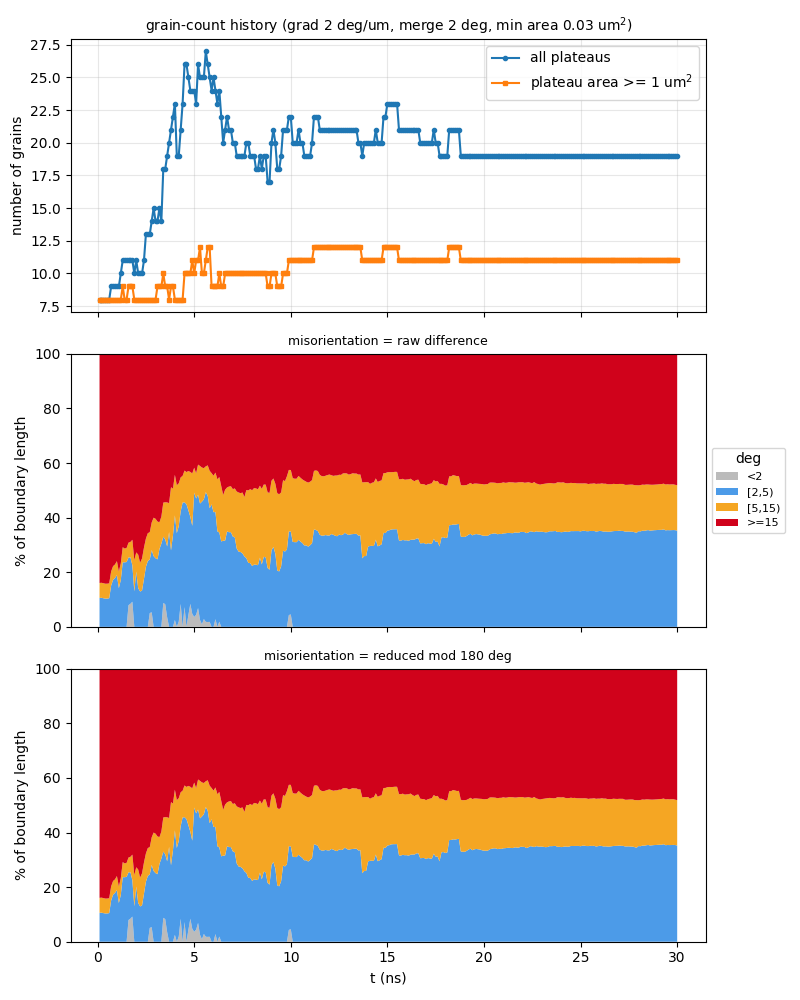

Source data for this figure (header and first rows):
t_ns, step, file, n_grains, n_ge1um2, n_boundaries, boundary_length_um, plateau_area_frac, mean_grain_area_um2, pct_raw_<2, pct_raw_[2,5), pct_raw_[5,15), pct_raw_>=15, mean_raw_deg, pct_sym_<2, pct_sym_[2,5), pct_sym_[5,15), pct_sym_>=15, mean_sym_deg
0.1, 10, a0_up250ms_v2_kt3pcgkm_s10.vtu, 8, 8, 15, 46.08, 0.8619, 10.77, 0, 10.6, 5.471, 83.93, 53, 0, 10.6, 5.471, 83.93, 49.57
0.2, 20, a0_up250ms_v2_kt3pcgkm_s20.vtu, 8, 8, 15, 45.87, 0.8622, 10.78, 0, 10.65, 5.496, 83.86, 52.93, 0, 10.65, 5.496, 83.86, 49.53
0.3, 30, a0_up250ms_v2_kt3pcgkm_s30.vtu, 8, 8, 15, 45.82, 0.8618, 10.77, 0, 10.48, 5.502, 84.02, 53.19, 0, 10.48, 5.502, 84.02, 49.77
0.4, 40, a0_up250ms_v2_kt3pcgkm_s40.vtu, 8, 8, 15, 46.35, 0.8588, 10.73, 0, 10.36, 5.44, 84.2, 53.07, 0, 10.36, 5.44, 84.2, 49.69
0.5, 50, a0_up250ms_v2_kt3pcgkm_s50.vtu, 8, 8, 15, 46.33, 0.8549, 10.69, 0, 10.37, 5.442, 84.19, 53.3, 0, 10.37, 5.442, 84.19, 49.91
0.6, 60, a0_up250ms_v2_kt3pcgkm_s60.vtu, 8, 8, 15, 46.33, 0.8491, 10.61, 0, 10.48, 5.441, 84.08, 53.18, 0, 10.48, 5.441, 84.08, 49.81
0.7, 70, a0_up250ms_v2_kt3pcgkm_s70.vtu, 9, 8, 16, 48.85, 0.8418, 9.354, 0, 15.11, 5.162, 79.73, 50.59, 0, 15.11, 5.162, 79.73, 47.38
0.8, 80, a0_up250ms_v2_kt3pcgkm_s80.vtu, 9, 8, 16, 50.18, 0.8343, 9.27, 0, 17.2, 5.025, 77.78, 49.38, 0, 17.2, 5.025, 77.78, 46.29
0.9, 90, a0_up250ms_v2_kt3pcgkm_s90.vtu, 9, 8, 16, 51.08, 0.8247, 9.163, 0, 17.89, 4.953, 77.16, 48.93, 0, 17.89, 4.953, 77.16, 45.89
1, 100, a0_up250ms_v2_kt3pcgkm_s100.vtu, 9, 8, 16, 51.84, 0.8163, 9.07, 0, 18.94, 5.126, 75.94, 48.09, 0, 18.94, 5.126, 75.94, 45.11
1.1, 110, a0_up250ms_v2_kt3pcgkm_s110.vtu, 9, 8, 16, 49.57, 0.8074, 8.971, 0, 14.19, 6.051, 79.76, 50.39, 0, 14.19, 6.051, 79.76, 47.27
1.2, 120, a0_up250ms_v2_kt3pcgkm_s120.vtu, 10, 8, 17, 52.15, 0.8002, 8.002, 0, 17.14, 6.087, 76.77, 48.43, 0, 17.14, 6.087, 76.77, 45.47
1.3, 130, a0_up250ms_v2_kt3pcgkm_s130.vtu, 11, 9, 19, 55.27, 0.7899, 7.181, 0, 23.64, 5.532, 70.83, 45.36, 0, 23.64, 5.532, 70.83, 42.57
1.4, 140, a0_up250ms_v2_kt3pcgkm_s140.vtu, 11, 8, 20, 54.94, 0.7791, 7.083, 0, 23.63, 5.037, 71.33, 45.77, 0, 23.63, 5.037, 71.33, 42.9
1.5, 150, a0_up250ms_v2_kt3pcgkm_s150.vtu, 11, 8, 20, 55.98, 0.7704, 7.004, 0, 23.74, 5.129, 71.13, 45.74, 0, 23.74, 5.129, 71.13, 42.93
1.6, 160, a0_up250ms_v2_kt3pcgkm_s160.vtu, 11, 9, 20, 60.96, 0.7636, 6.942, 7.946, 17.44, 5.447, 69.17, 44.25, 7.946, 17.44, 5.447, 69.17, 41.57
1.7, 170, a0_up250ms_v2_kt3pcgkm_s170.vtu, 11, 9, 21, 63.89, 0.7538, 6.853, 8.444, 17.02, 5.628, 68.91, 44.08, 8.444, 17.02, 5.628, 68.91, 41.52
1.8, 180, a0_up250ms_v2_kt3pcgkm_s180.vtu, 11, 9, 21, 66.32, 0.7464, 6.786, 9.21, 13.27, 9.423, 68.1, 44.17, 9.21, 13.27, 9.423, 68.1, 41.3
1.9, 190, a0_up250ms_v2_kt3pcgkm_s190.vtu, 10, 8, 19, 60.03, 0.7357, 7.357, 0, 12.99, 11.39, 75.62, 48.55, 0, 12.99, 11.39, 75.62, 45.77
2, -1, a0_up250ms_v2_kt3pcgkm_t200.vtu, 11, 8, 21, 63.22, 0.7262, 6.602, 0, 20.22, 7.04, 72.74, 46.79, 0, 20.22, 7.04, 72.74, 44.06
2.1, 210, a0_up250ms_v2_kt3pcgkm_s210.vtu, 10, 8, 19, 60.78, 0.7217, 7.217, 0, 14.2, 12.25, 73.55, 47.66, 0, 14.2, 12.25, 73.55, 44.57
2.2, 220, a0_up250ms_v2_kt3pcgkm_s220.vtu, 10, 8, 19, 62.04, 0.7184, 7.184, 0, 12.93, 10.56, 76.51, 50.31, 0, 12.93, 10.56, 76.51, 47.15
2.3, 230, a0_up250ms_v2_kt3pcgkm_s230.vtu, 10, 8, 19, 59.95, 0.7117, 7.117, 0, 13.29, 11.76, 74.94, 49.13, 0, 13.29, 11.76, 74.94, 45.87
2.4, 240, a0_up250ms_v2_kt3pcgkm_s240.vtu, 11, 8, 21, 63.47, 0.7036, 6.396, 0, 17.58, 11.45, 70.98, 46.43, 0, 17.58, 11.45, 70.98, 43.48
2.5, 250, a0_up250ms_v2_kt3pcgkm_s250.vtu, 13, 8, 24, 67.07, 0.6999, 5.384, 0, 21.97, 10.36, 67.68, 44.84, 0, 21.97, 10.36, 67.68, 41.58
2.6, 260, a0_up250ms_v2_kt3pcgkm_s260.vtu, 13, 8, 24, 69.62, 0.6888, 5.299, 0, 24.11, 10.19, 65.69, 43.27, 0, 24.11, 10.19, 65.69, 40.66
2.7, 270, a0_up250ms_v2_kt3pcgkm_s270.vtu, 13, 8, 25, 67.75, 0.667, 5.131, 5.058, 19.62, 9.975, 65.35, 43.13, 5.058, 19.62, 9.975, 65.35, 40.53
2.8, 280, a0_up250ms_v2_kt3pcgkm_s280.vtu, 14, 8, 26, 73.74, 0.6433, 4.595, 5.327, 22.79, 10.12, 61.77, 40.8, 5.327, 22.79, 10.12, 61.77, 38.28
2.9, 290, a0_up250ms_v2_kt3pcgkm_s290.vtu, 15, 8, 27, 75.28, 0.6198, 4.132, 0, 25.91, 14.06, 60.02, 39.97, 0, 25.91, 14.06, 60.02, 37.11
3, 300, a0_up250ms_v2_kt3pcgkm_s300.vtu, 14, 8, 26, 72.48, 0.5984, 4.274, 0, 25.12, 14.44, 60.43, 41.04, 0, 25.12, 14.44, 60.43, 37.78
3.1, 310, a0_up250ms_v2_kt3pcgkm_s310.vtu, 14, 9, 26, 72.29, 0.5719, 4.085, 0, 24.73, 13.84, 61.43, 40.53, 0, 24.73, 13.84, 61.43, 37.66
3.2, 320, a0_up250ms_v2_kt3pcgkm_s320.vtu, 15, 9, 28, 74.84, 0.5408, 3.606, 0, 28.46, 9.85, 61.69, 41.25, 0, 28.46, 9.85, 61.69, 38.2
3.3, 330, a0_up250ms_v2_kt3pcgkm_s330.vtu, 14, 9, 25, 75.93, 0.5217, 3.727, 0, 30.47, 9.884, 59.65, 40.24, 0, 30.47, 9.884, 59.65, 36.78
3.4, 340, a0_up250ms_v2_kt3pcgkm_s340.vtu, 18, 10, 34, 85.74, 0.5048, 2.805, 8.75, 24.26, 12.49, 54.5, 36.78, 8.75, 24.26, 12.49, 54.5, 33.91
3.5, 350, a0_up250ms_v2_kt3pcgkm_s350.vtu, 18, 9, 35, 86.29, 0.4951, 2.751, 8.277, 23.74, 13.62, 54.37, 36.65, 8.277, 23.74, 13.62, 54.37, 34.09
3.6, 360, a0_up250ms_v2_kt3pcgkm_s360.vtu, 19, 9, 37, 87.79, 0.4761, 2.506, 3.515, 25.95, 16.1, 54.44, 36.84, 3.515, 25.95, 16.1, 54.44, 34.48
3.7, 370, a0_up250ms_v2_kt3pcgkm_s370.vtu, 20, 8, 42, 89.15, 0.4643, 2.322, 0, 34.72, 10.6, 54.68, 36.62, 0, 34.72, 10.6, 54.68, 34.47
3.8, 380, a0_up250ms_v2_kt3pcgkm_s380.vtu, 21, 9, 44, 93.12, 0.4369, 2.08, 0, 28.01, 23.14, 48.86, 33.71, 0, 28.01, 23.14, 48.86, 31.2
3.9, 390, a0_up250ms_v2_kt3pcgkm_s390.vtu, 22, 9, 45, 98.98, 0.4272, 1.942, 0, 33.47, 17.1, 49.43, 33.94, 0, 33.47, 17.1, 49.43, 31.3
4, 400, a0_up250ms_v2_kt3pcgkm_s400.vtu, 23, 8, 47, 106.3, 0.4118, 1.79, 2.509, 38.3, 14.88, 44.31, 30.57, 2.509, 38.3, 14.88, 44.31, 28.44
4.1, 410, a0_up250ms_v2_kt3pcgkm_s410.vtu, 19, 8, 38, 97.54, 0.3974, 2.091, 0, 34.35, 17.51, 48.14, 33.14, 0, 34.35, 17.51, 48.14, 30.62
4.2, 420, a0_up250ms_v2_kt3pcgkm_s420.vtu, 19, 8, 38, 100.7, 0.3913, 2.059, 1.89, 35.01, 15.67, 47.43, 32.04, 1.89, 35.01, 15.67, 47.43, 29.92
4.3, 430, a0_up250ms_v2_kt3pcgkm_s430.vtu, 21, 8, 42, 106.3, 0.3818, 1.818, 8.418, 33.92, 12.4, 45.26, 30.59, 8.418, 33.92, 12.4, 45.26, 28.4
4.4, 440, a0_up250ms_v2_kt3pcgkm_s440.vtu, 23, 8, 49, 109.5, 0.3926, 1.707, 0, 45.51, 9.786, 44.7, 30.34, 0, 45.51, 9.786, 44.7, 28.34
4.5, 450, a0_up250ms_v2_kt3pcgkm_s450.vtu, 26, 10, 56, 114.6, 0.3872, 1.489, 7.23, 38.39, 11.61, 42.77, 29.2, 7.23, 38.39, 11.61, 42.77, 27.21
4.6, 460, a0_up250ms_v2_kt3pcgkm_s460.vtu, 26, 10, 55, 114.6, 0.3874, 1.49, 0, 44.91, 11.79, 43.31, 29.57, 0, 44.91, 11.79, 43.31, 27.64
4.7, 470, a0_up250ms_v2_kt3pcgkm_s470.vtu, 25, 10, 53, 113.9, 0.3992, 1.597, 4.375, 38.27, 14.43, 42.92, 29.41, 4.375, 38.27, 14.43, 42.92, 27.39
4.8, 480, a0_up250ms_v2_kt3pcgkm_s480.vtu, 24, 10, 53, 111.6, 0.4066, 1.694, 8.437, 31.82, 16.47, 43.27, 29.39, 8.437, 31.82, 16.47, 43.27, 27.57
4.9, 490, a0_up250ms_v2_kt3pcgkm_s490.vtu, 24, 11, 52, 114.5, 0.404, 1.683, 4.749, 32.25, 19.18, 43.82, 30.74, 4.749, 32.25, 19.18, 43.82, 28.2
5, -1, a0_up250ms_v2_kt3pcgkm_t500.vtu, 24, 10, 53, 118.2, 0.409, 1.704, 3.619, 45.52, 9.15, 41.72, 28.93, 3.619, 45.52, 9.15, 41.72, 26.85
5.1, 510, a0_up250ms_v2_kt3pcgkm_s510.vtu, 23, 11, 50, 116.8, 0.4027, 1.751, 4.415, 42.59, 9.235, 43.76, 29.78, 4.415, 42.59, 9.235, 43.76, 27.94
5.2, 520, a0_up250ms_v2_kt3pcgkm_s520.vtu, 26, 11, 55, 129, 0.4008, 1.541, 6.886, 41.51, 11.01, 40.59, 28, 6.886, 41.51, 11.01, 40.59, 26.23
5.3, 530, a0_up250ms_v2_kt3pcgkm_s530.vtu, 25, 12, 54, 124.7, 0.4014, 1.605, 2.541, 42.63, 13.74, 41.09, 28.26, 2.541, 42.63, 13.74, 41.09, 26.83
5.4, 540, a0_up250ms_v2_kt3pcgkm_s540.vtu, 25, 10, 55, 120, 0.4034, 1.614, 0.908, 44.94, 12.5, 41.65, 28.79, 0.908, 44.94, 12.5, 41.65, 27.1
5.5, 550, a0_up250ms_v2_kt3pcgkm_s550.vtu, 25, 10, 54, 118.5, 0.4052, 1.621, 2.85, 43.83, 11.46, 41.87, 28.91, 2.85, 43.83, 11.46, 41.87, 27.2
5.6, 560, a0_up250ms_v2_kt3pcgkm_s560.vtu, 27, 11, 62, 125.4, 0.408, 1.511, 1.817, 47.53, 9.43, 41.22, 28.44, 1.817, 47.53, 9.43, 41.22, 26.47
5.7, 570, a0_up250ms_v2_kt3pcgkm_s570.vtu, 26, 12, 59, 123.3, 0.416, 1.6, 1.771, 46.23, 11.14, 40.86, 28.3, 1.771, 46.23, 11.14, 40.86, 26.37
5.8, 580, a0_up250ms_v2_kt3pcgkm_s580.vtu, 25, 12, 57, 117.9, 0.4163, 1.665, 1.823, 41.63, 13.7, 42.85, 29.49, 1.823, 41.63, 13.7, 42.85, 27.51
5.9, 590, a0_up250ms_v2_kt3pcgkm_s590.vtu, 24, 9, 54, 115.5, 0.4227, 1.761, 0, 44.86, 11.42, 43.71, 30.09, 0, 44.86, 11.42, 43.71, 27.91
6, 600, a0_up250ms_v2_kt3pcgkm_s600.vtu, 25, 9, 55, 111.4, 0.4272, 1.709, 0, 42.01, 13.34, 44.66, 30.78, 0, 42.01, 13.34, 44.66, 28.74
... 240 more rows
